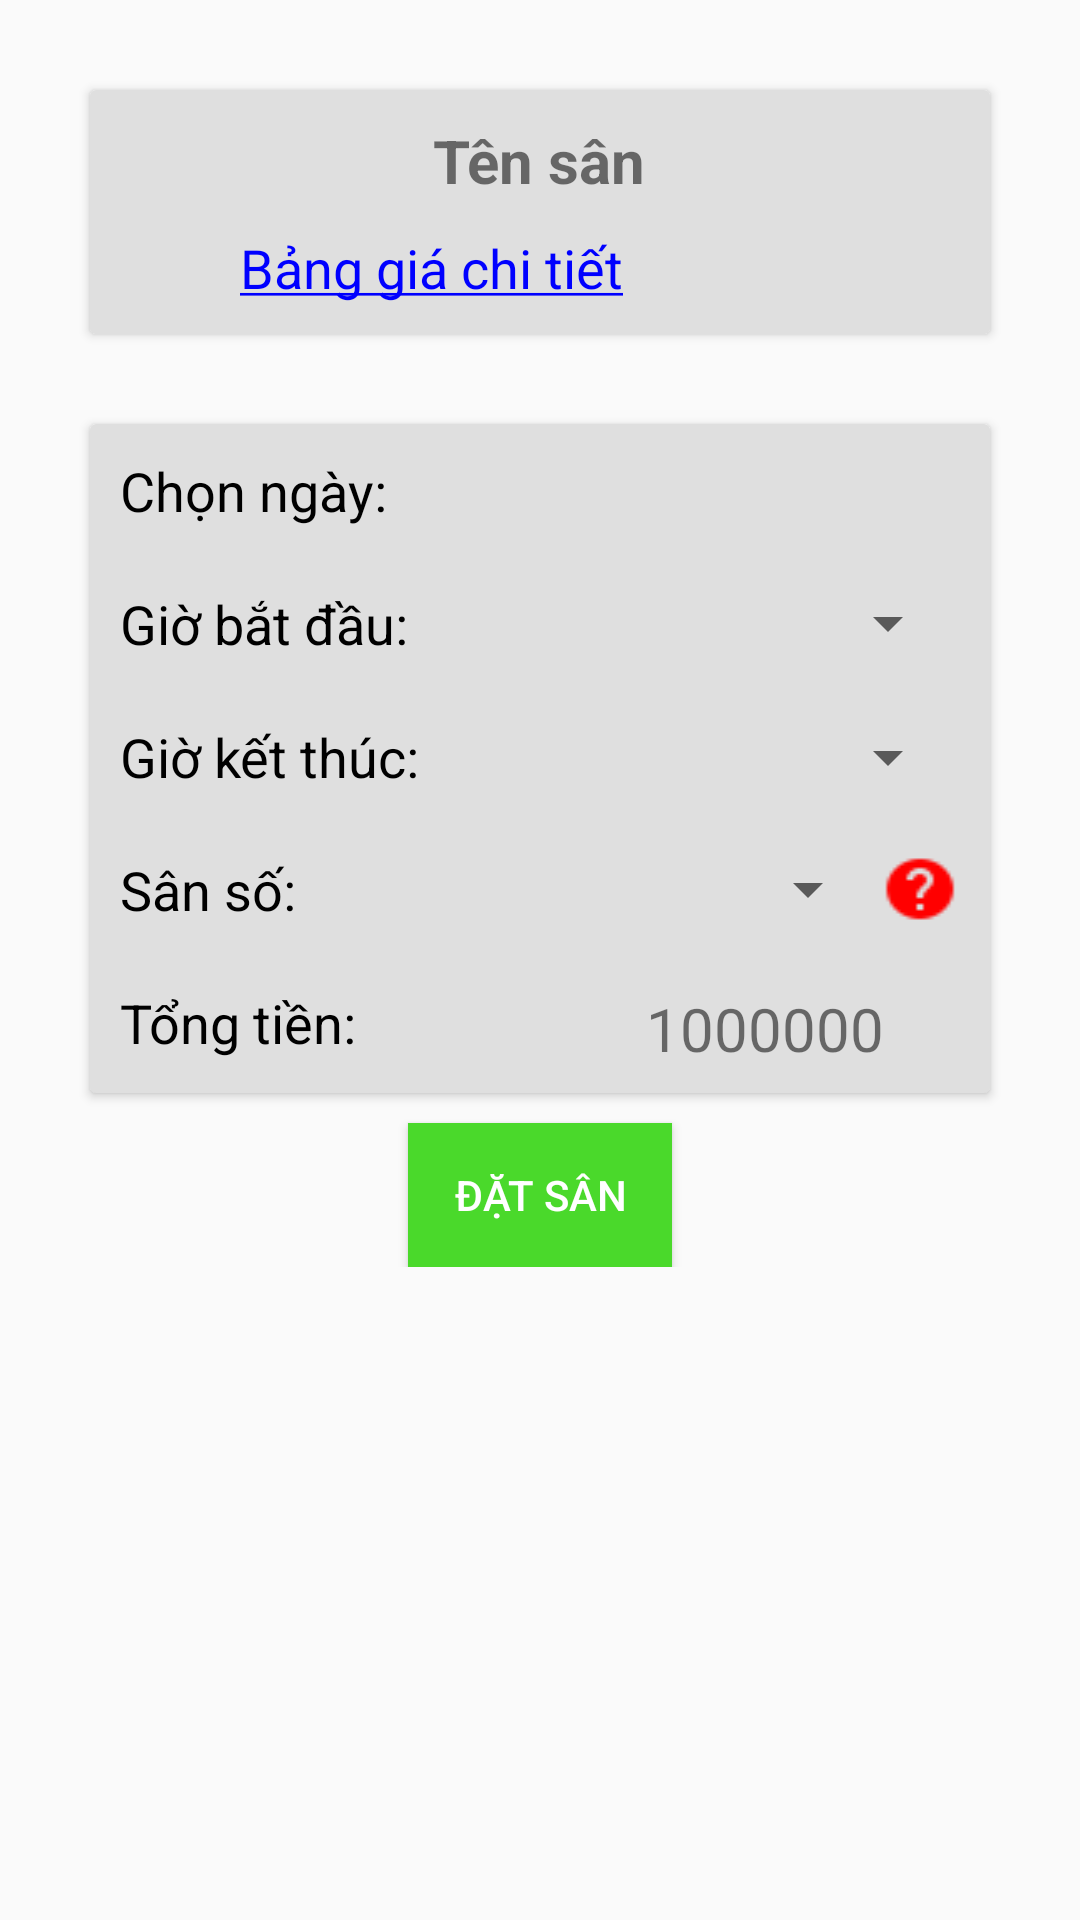

This screen was rendered from an Android layout file. Write that file and the resources it references.
<!-- AndroidManifest.xml: application theme Theme.AppCompat.Light.NoActionBar -->
<!-- res/layout/activity_book.xml -->
<?xml version="1.0" encoding="utf-8"?>
<LinearLayout xmlns:android="http://schemas.android.com/apk/res/android"
    xmlns:app="http://schemas.android.com/apk/res-auto"
    xmlns:tools="http://schemas.android.com/tools"
    android:layout_width="match_parent"
    android:layout_height="match_parent"
    android:orientation="vertical"
    tools:context=".BookActivity"
    >
    <ProgressBar
        android:id="@+id/book_progess"
        style="?android:attr/progressBarStyleLarge"
        android:layout_width="wrap_content"
        android:layout_height="wrap_content"
        android:layout_marginBottom="8dp"
        android:layout_gravity="center"
        android:visibility="gone"
        android:layout_marginTop="200dp"
         />
    <LinearLayout
        android:id="@+id/bookView"
        android:layout_width="match_parent"
        android:layout_height="wrap_content"
        android:orientation="vertical">

        <android.support.v7.widget.CardView
            android:layout_width="match_parent"
            android:layout_height="wrap_content"
            android:layout_margin="30dp"
            app:cardBackgroundColor="#dfdfdf">

            <LinearLayout
                android:layout_width="match_parent"
                android:layout_height="wrap_content"
                android:orientation="vertical">

                <TextView
                    android:id="@+id/txtPitchName"
                    android:layout_width="wrap_content"
                    android:layout_height="wrap_content"
                    android:layout_gravity="center"
                    android:layout_marginTop="10dp"
                    android:text="Tên sân"
                    android:textSize="20dp"
                    android:textStyle="bold" />

                <LinearLayout
                    android:layout_width="match_parent"
                    android:layout_height="wrap_content"
                    android:layout_marginTop="10dp"
                    android:orientation="horizontal"
                    android:weightSum="2"
                    android:layout_margin="10dp">

                    <TextView
                        android:id="@+id/txtPromotion"
                        android:layout_width="wrap_content"
                        android:layout_height="wrap_content"
                        android:layout_weight="1"
                        android:paddingLeft="40dp"
                        android:textSize="18dp"
                        android:textColor="#0000ff"
                        android:text="@string/priceTable"
                        android:onClick="showPriceDetail"/>

                    
                    
                    
                    
                    
                    
                    
                    
                    
                </LinearLayout>
            </LinearLayout>

        </android.support.v7.widget.CardView>


        <android.support.v7.widget.CardView
            android:layout_marginLeft="30dp"
            android:layout_marginRight="30dp"
            android:layout_width="match_parent"
            android:layout_height="wrap_content"
            app:cardBackgroundColor="#dfdfdf">

            <LinearLayout
                android:layout_width="match_parent"
                android:layout_height="wrap_content"
                android:orientation="horizontal"
                android:weightSum="2">
                <LinearLayout
                    android:layout_width="match_parent"
                    android:layout_height="wrap_content"
                    android:orientation="vertical"
                    android:layout_weight="1">
                    <TextView
                        android:textSize="18dp"
                        android:textColor="#000000"
                        android:layout_margin="10dp"
                        android:layout_width="match_parent"
                        android:layout_height="wrap_content"
                        android:text="Chọn ngày: "/>
                    <TextView
                        android:textSize="18dp"
                        android:textColor="#000000"
                        android:layout_margin="10dp"
                        android:layout_width="match_parent"
                        android:layout_height="wrap_content"
                        android:text="Giờ bắt đầu: "/>
                    <TextView
                        android:textSize="18dp"
                        android:textColor="#000000"
                        android:layout_margin="10dp"
                        android:layout_width="match_parent"
                        android:layout_height="wrap_content"
                        android:text="Giờ kết thúc: "/>
                    <TextView
                        android:textSize="18dp"
                        android:textColor="#000000"
                        android:layout_margin="10dp"
                        android:layout_width="match_parent"
                        android:layout_height="wrap_content"
                        android:text="Sân số: "/>
                    <TextView
                        android:textSize="18dp"
                        android:textColor="#000000"
                        android:layout_margin="10dp"
                        android:layout_width="match_parent"
                        android:layout_height="wrap_content"
                        android:text="Tổng tiền: "/>
                </LinearLayout>

                <LinearLayout
                    android:layout_width="match_parent"
                    android:layout_height="wrap_content"
                    android:orientation="vertical"
                    android:layout_weight="1">
                    <TextView
                        android:id="@+id/txtDate"
                        android:layout_width="match_parent"
                        android:layout_height="24dp"
                        android:layout_margin="10dp"
                        android:gravity="center"/>
                    <Spinner
                        android:id="@+id/startHour"
                        android:layout_width="match_parent"
                        android:layout_height="25dp"
                        android:layout_margin="10dp">

                    </Spinner>
                    <Spinner
                        android:id="@+id/endHour"
                        android:layout_width="match_parent"
                        android:layout_height="24dp"
                        android:layout_margin="10dp">

                    </Spinner>
                    <LinearLayout
                        android:layout_width="match_parent"
                        android:layout_height="25dp"
                        android:layout_margin="10dp"
                        android:weightSum="3">
                        <Spinner
                            android:id="@+id/numberPitch"
                            android:layout_width="match_parent"
                            android:layout_height="24dp"
                            android:layout_weight="1">

                        </Spinner>
                        <TextView
                            android:id="@+id/help"
                            android:layout_width="80dp"
                            android:layout_height="24dp"
                            android:layout_weight="2"
                            android:background="@drawable/help"/>
                    </LinearLayout>
                    <TextView
                        android:gravity="center"
                        android:id="@+id/txtTotal"
                        android:layout_width="match_parent"
                        android:layout_height="25dp"
                        android:layout_margin="10dp"
                        android:text="1000000"
                        android:textSize="20dp"
                        />
                </LinearLayout>
            </LinearLayout>
        </android.support.v7.widget.CardView>

        <Button
            android:id="@+id/btnBook"
            android:layout_marginTop="10dp"
            android:layout_width="wrap_content"
            android:layout_height="wrap_content"
            android:layout_gravity="center"
            android:background="#4ad92b"
            android:textColor="#ffff"
            android:text="Đặt sân"/>

    </LinearLayout>


</LinearLayout>
<!-- resources referenced by this layout -->
<resources>
  <!-- drawable help: png bitmap (drawable, 505 bytes) -->
  <string name="detail">
         <u>Chi tiết</u>
      </string>
  <string name="priceTable">
         <u>Bảng giá chi tiết</u>
      </string>
</resources>
